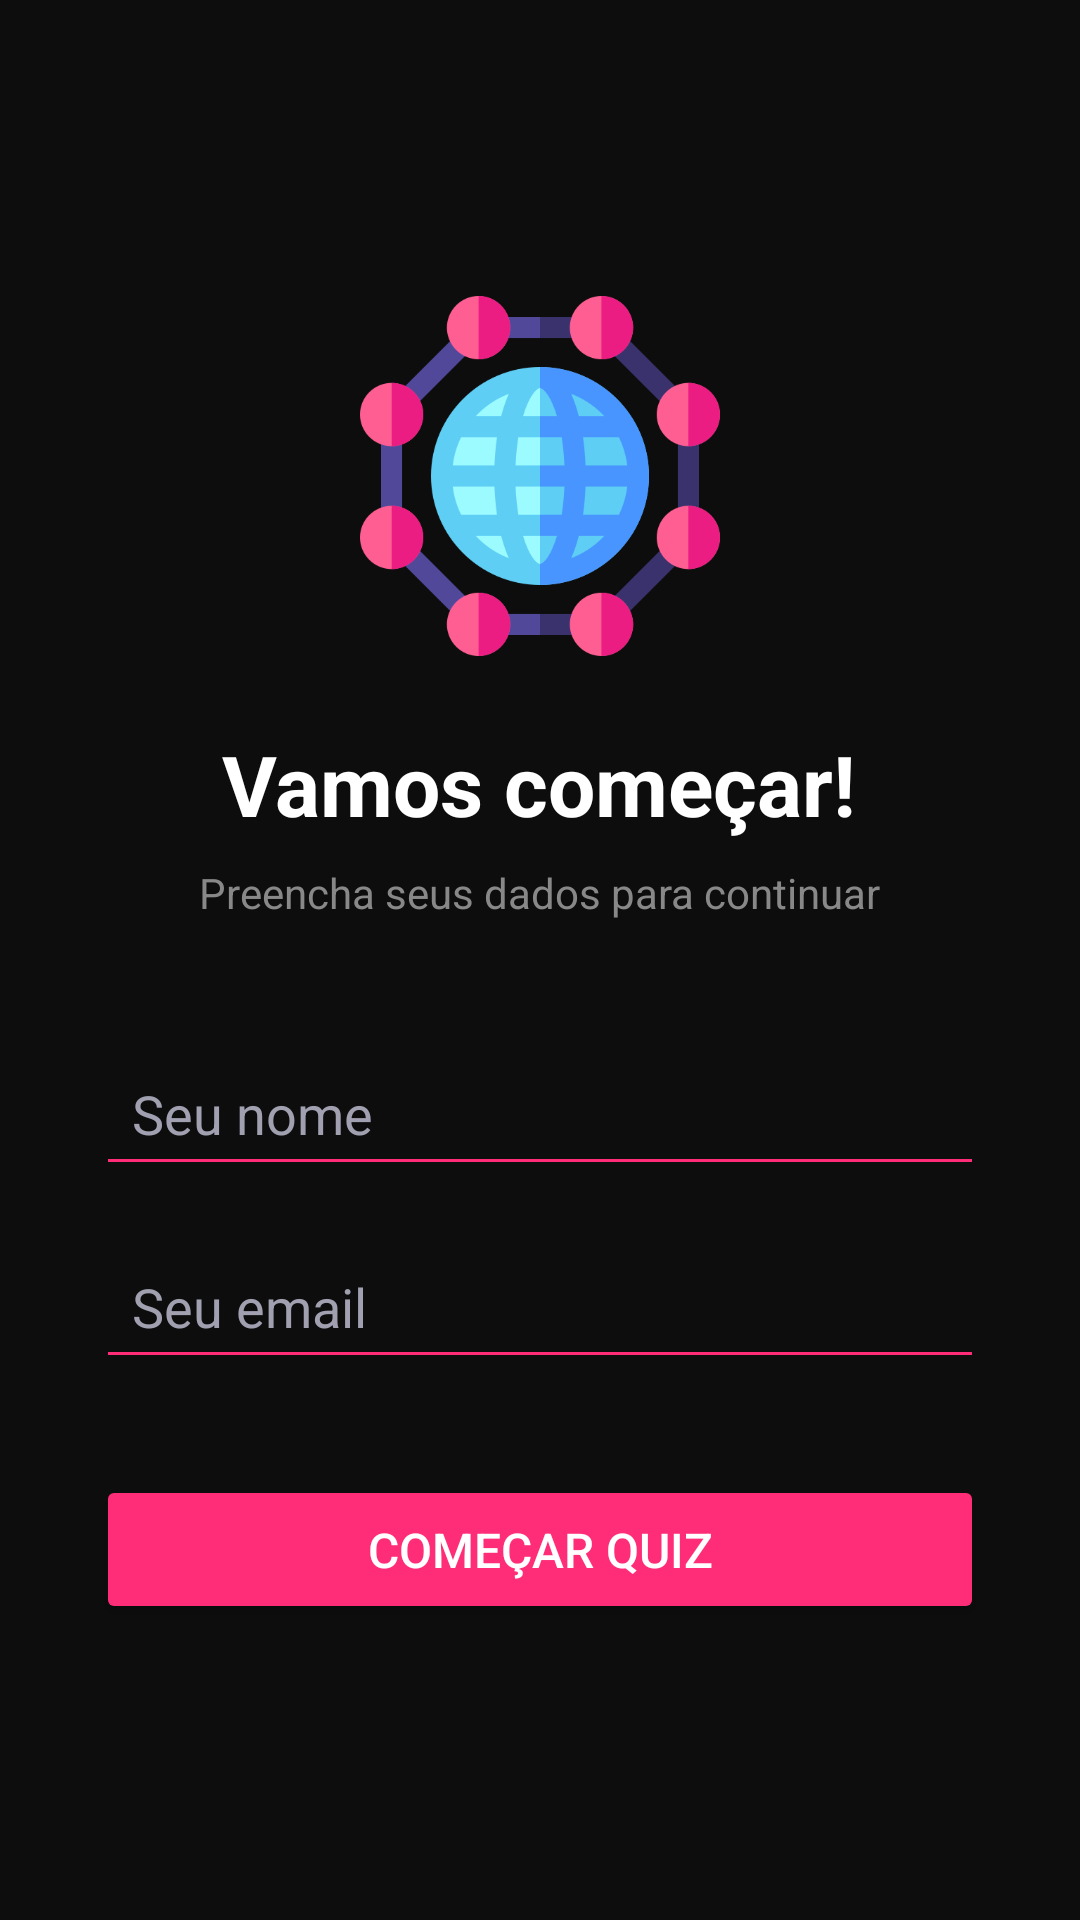

Reconstruct the res/layout file that produces this screen, plus the resources it refers to.
<!-- AndroidManifest.xml: application theme Theme.AP2DevMobile -->
<!-- res/layout/activity_cadastro.xml -->
<?xml version="1.0" encoding="utf-8"?>
<LinearLayout xmlns:android="http://schemas.android.com/apk/res/android"
    android:layout_width="match_parent"
    android:layout_height="match_parent"
    android:orientation="vertical"
    android:gravity="center"
    android:background="#0D0D0D"
    android:padding="32dp">

    <ImageView
        android:layout_width="120dp"
        android:layout_height="120dp"
        android:src="@drawable/ic_welcome"
        android:scaleType="fitCenter"
        android:layout_marginBottom="24dp"/>

    <TextView
        android:layout_width="wrap_content"
        android:layout_height="wrap_content"
        android:text="Vamos começar!"
        android:textSize="28sp"
        android:textStyle="bold"
        android:textColor="#FFFFFF"
        android:layout_marginBottom="8dp"/>

    <TextView
        android:layout_width="wrap_content"
        android:layout_height="wrap_content"
        android:text="Preencha seus dados para continuar"
        android:textSize="14sp"
        android:textColor="#888888"
        android:layout_marginBottom="40dp"/>

    <EditText
        android:id="@+id/etNome"
        android:layout_width="match_parent"
        android:layout_height="wrap_content"
        android:hint="Seu nome"
        android:textColor="#FFFFFF"
        android:textColorHint="#A0A0B0"
        android:backgroundTint="#FF2D78"
        android:padding="12dp"
        android:layout_marginBottom="16dp"
        android:inputType="textPersonName"/>

    <EditText
        android:id="@+id/etEmail"
        android:layout_width="match_parent"
        android:layout_height="wrap_content"
        android:hint="Seu email"
        android:textColor="#FFFFFF"
        android:textColorHint="#A0A0B0"
        android:backgroundTint="#FF2D78"
        android:padding="12dp"
        android:layout_marginBottom="32dp"
        android:inputType="textEmailAddress"/>

    <Button
        android:id="@+id/btnComecar"
        android:layout_width="match_parent"
        android:layout_height="wrap_content"
        android:text="Começar Quiz"
        android:backgroundTint="#FF2D78"
        android:textColor="#FFFFFF"
        android:padding="14dp"
        android:textSize="16sp"/>

</LinearLayout>
<!-- resources referenced by this layout -->
<resources>
  <!-- drawable ic_welcome: png bitmap (drawable, 31318 bytes) -->
  <style name="Theme.AP2DevMobile" parent="Base.Theme.AP2DevMobile" />
  <style name="Base.Theme.AP2DevMobile" parent="Theme.Material3.DayNight.NoActionBar">
          
          
      </style>
</resources>
